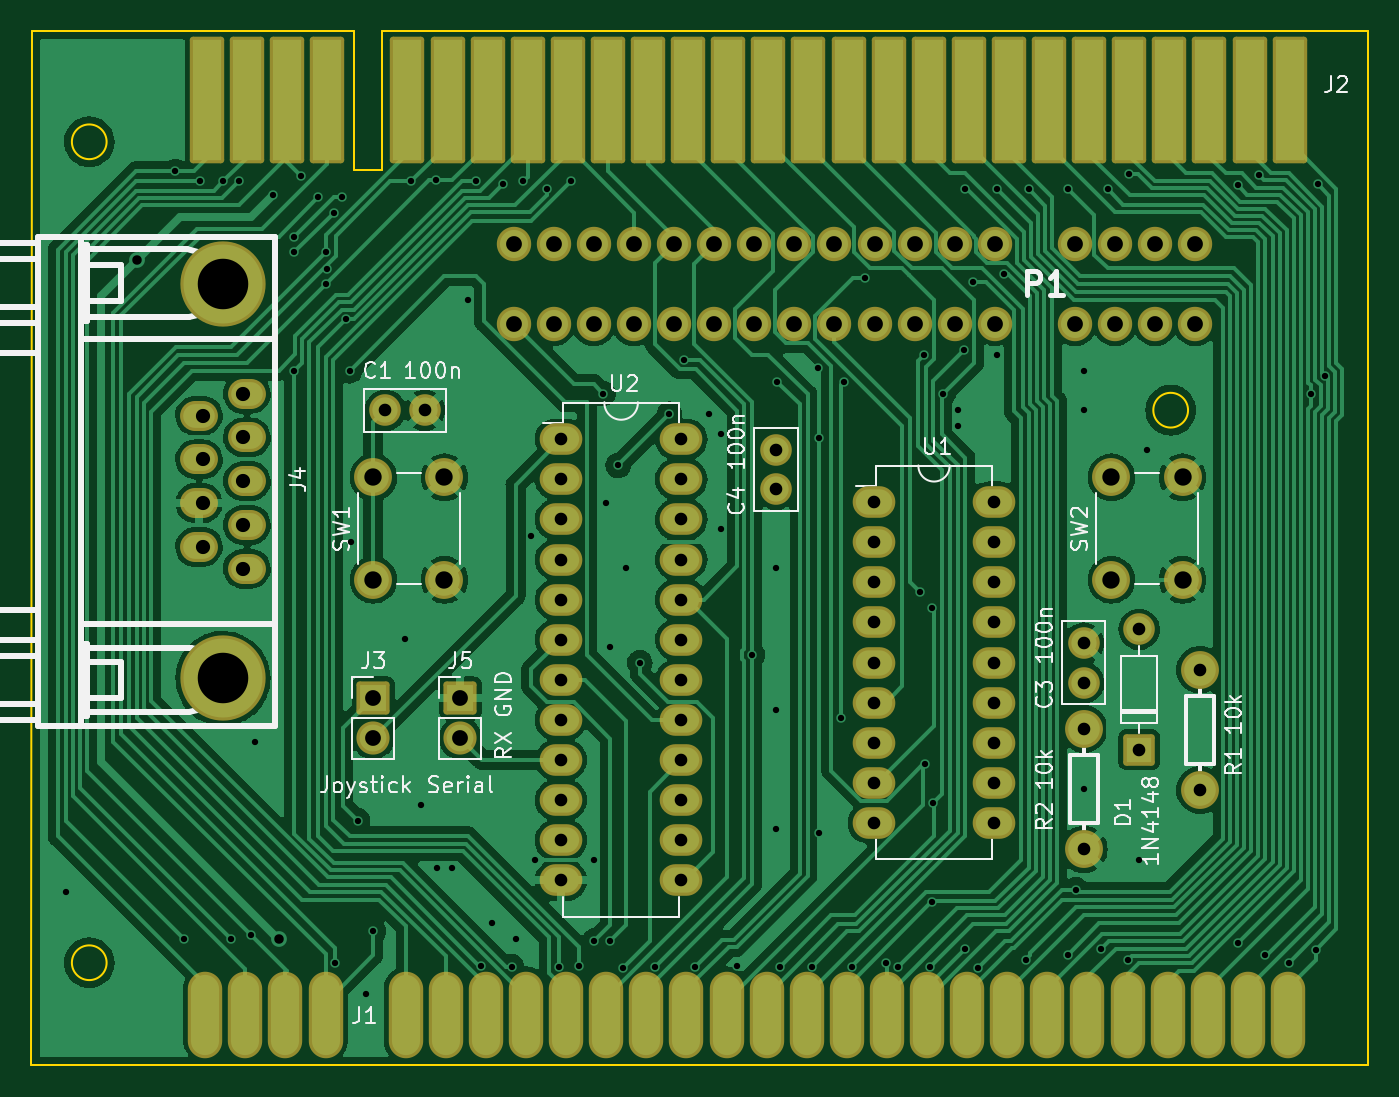
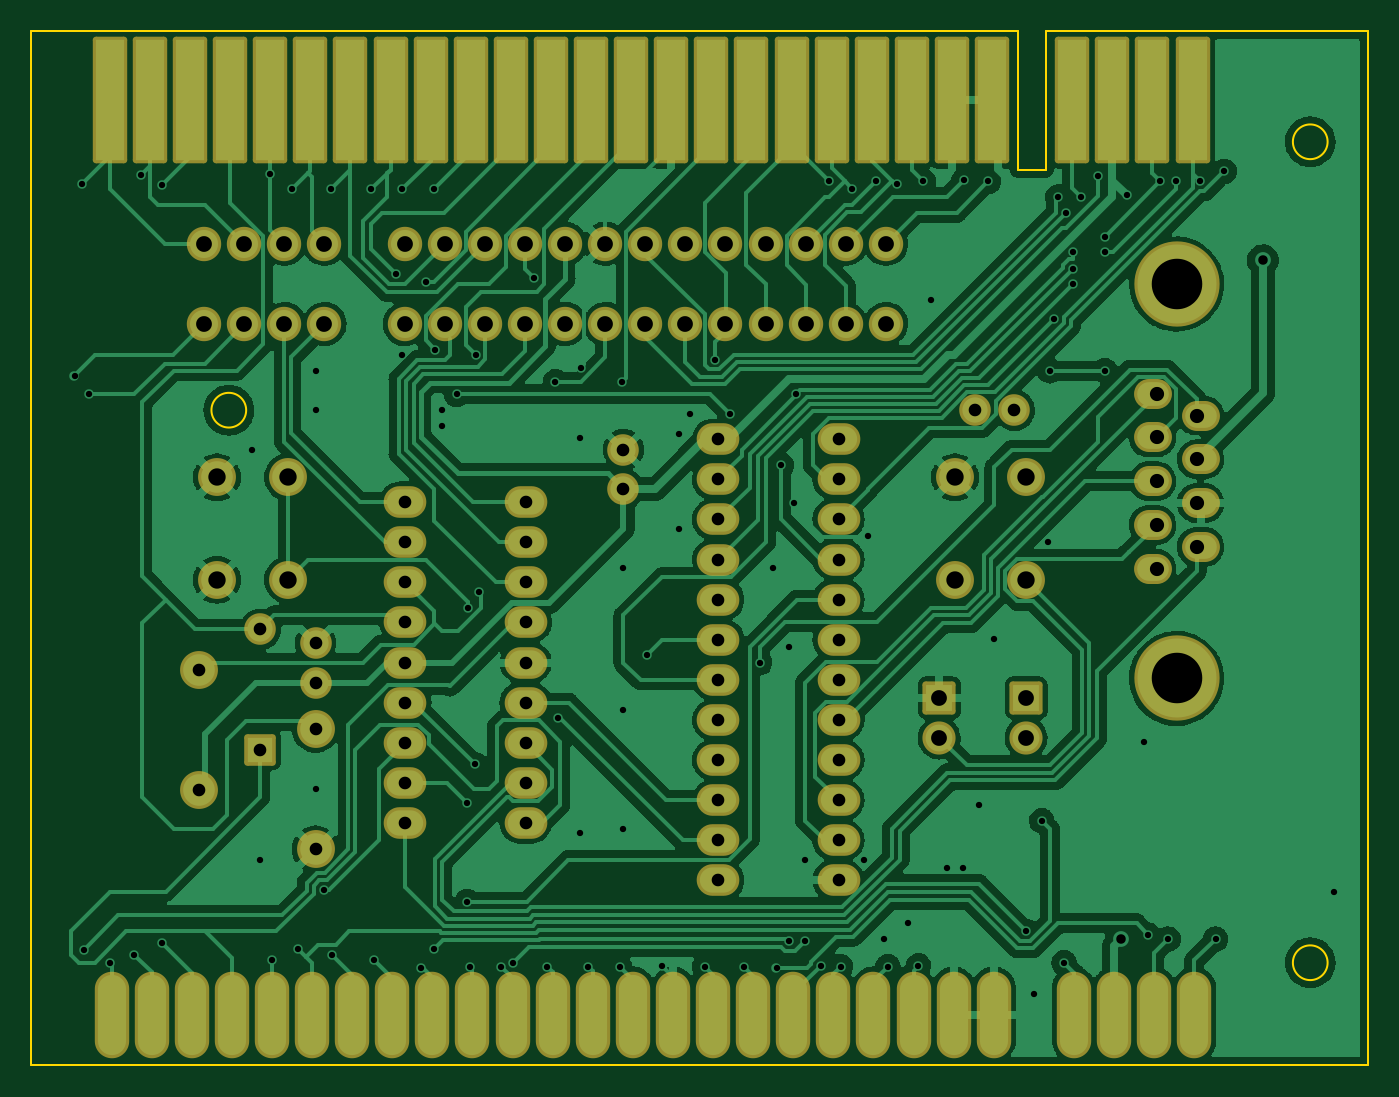
Circuit board: 11 layer files. Board 84.7 x 65.5 mm.
- bottom_copper: DandaCartBase-B_Cu.gbl (257244 bytes)
- bottom_mask: DandaCartBase-B_Mask.gbs (6098 bytes)
- paste: DandaCartBase-B_Paste.gbp (513 bytes)
- bottom_silk: DandaCartBase-B_Silkscreen.gbo (6102 bytes)
- outline: DandaCartBase-Edge_Cuts.gm1 (1217 bytes)
- top_copper: DandaCartBase-F_Cu.gtl (208312 bytes)
- top_mask: DandaCartBase-F_Mask.gts (6098 bytes)
- paste: DandaCartBase-F_Paste.gtp (513 bytes)
- top_silk: DandaCartBase-F_Silkscreen.gto (35822 bytes)
- drill: DandaCartBase-NPTH.drl (291 bytes)
- drill: DandaCartBase-PTH.drl (4556 bytes)

=== bottom_copper: DandaCartBase-B_Cu.gbl (257244 bytes, source omitted) ===
=== bottom_mask: DandaCartBase-B_Mask.gbs ===
G04 #@! TF.GenerationSoftware,KiCad,Pcbnew,(6.0.11)*
G04 #@! TF.CreationDate,2023-05-12T09:27:08+02:00*
G04 #@! TF.ProjectId,DandaCartBase,44616e64-6143-4617-9274-426173652e6b,rev?*
G04 #@! TF.SameCoordinates,Original*
G04 #@! TF.FileFunction,Soldermask,Bot*
G04 #@! TF.FilePolarity,Negative*
%FSLAX46Y46*%
G04 Gerber Fmt 4.6, Leading zero omitted, Abs format (unit mm)*
G04 Created by KiCad (PCBNEW (6.0.11)) date 2023-05-12 09:27:08*
%MOMM*%
%LPD*%
G01*
G04 APERTURE LIST*
G04 Aperture macros list*
%AMRoundRect*
0 Rectangle with rounded corners*
0 $1 Rounding radius*
0 $2 $3 $4 $5 $6 $7 $8 $9 X,Y pos of 4 corners*
0 Add a 4 corners polygon primitive as box body*
4,1,4,$2,$3,$4,$5,$6,$7,$8,$9,$2,$3,0*
0 Add four circle primitives for the rounded corners*
1,1,$1+$1,$2,$3*
1,1,$1+$1,$4,$5*
1,1,$1+$1,$6,$7*
1,1,$1+$1,$8,$9*
0 Add four rect primitives between the rounded corners*
20,1,$1+$1,$2,$3,$4,$5,0*
20,1,$1+$1,$4,$5,$6,$7,0*
20,1,$1+$1,$6,$7,$8,$9,0*
20,1,$1+$1,$8,$9,$2,$3,0*%
G04 Aperture macros list end*
%ADD10O,2.700000X2.000000*%
%ADD11C,2.398980*%
%ADD12O,2.178000X5.480000*%
%ADD13RoundRect,0.200000X-0.889000X-3.810000X0.889000X-3.810000X0.889000X3.810000X-0.889000X3.810000X0*%
%ADD14C,2.400000*%
%ADD15C,2.000000*%
%ADD16RoundRect,0.200000X-0.850000X-0.850000X0.850000X-0.850000X0.850000X0.850000X-0.850000X0.850000X0*%
%ADD17O,2.100000X2.100000*%
%ADD18C,5.401260*%
%ADD19O,2.398980X1.901140*%
%ADD20RoundRect,0.200000X0.800000X-0.800000X0.800000X0.800000X-0.800000X0.800000X-0.800000X-0.800000X0*%
%ADD21O,2.000000X2.000000*%
%ADD22C,2.178000*%
G04 APERTURE END LIST*
D10*
X164700000Y-84825000D03*
X164700000Y-87365000D03*
X164700000Y-89905000D03*
X164700000Y-92445000D03*
X164700000Y-94985000D03*
X164700000Y-97525000D03*
X164700000Y-100065000D03*
X164700000Y-102605000D03*
X164700000Y-105145000D03*
X172320000Y-105145000D03*
X172320000Y-102605000D03*
X172320000Y-100065000D03*
X172320000Y-97525000D03*
X172320000Y-94985000D03*
X172320000Y-92445000D03*
X172320000Y-89905000D03*
X172320000Y-87365000D03*
X172320000Y-84825000D03*
D11*
X178000000Y-99190000D03*
X178000000Y-106810000D03*
D10*
X144880000Y-80840000D03*
X144880000Y-83380000D03*
X144880000Y-85920000D03*
X144880000Y-88460000D03*
X144880000Y-91000000D03*
X144880000Y-93540000D03*
X144880000Y-96080000D03*
X144880000Y-98620000D03*
X144880000Y-101160000D03*
X144880000Y-103700000D03*
X144880000Y-106240000D03*
X144880000Y-108780000D03*
X152500000Y-108780000D03*
X152500000Y-106240000D03*
X152500000Y-103700000D03*
X152500000Y-101160000D03*
X152500000Y-98620000D03*
X152500000Y-96080000D03*
X152500000Y-93540000D03*
X152500000Y-91000000D03*
X152500000Y-88460000D03*
X152500000Y-85920000D03*
X152500000Y-83380000D03*
X152500000Y-80840000D03*
D12*
X122349000Y-117284000D03*
X124889000Y-117284000D03*
X127429000Y-117284000D03*
X129969000Y-117284000D03*
X135049000Y-117284000D03*
X137589000Y-117284000D03*
X140129000Y-117284000D03*
X142669000Y-117284000D03*
X145209000Y-117284000D03*
X147749000Y-117284000D03*
X150289000Y-117284000D03*
X152829000Y-117284000D03*
X155369000Y-117284000D03*
X157909000Y-117284000D03*
X160449000Y-117284000D03*
X162989000Y-117284000D03*
X165529000Y-117284000D03*
X168069000Y-117284000D03*
X170609000Y-117284000D03*
X173149000Y-117284000D03*
X175689000Y-117284000D03*
X178229000Y-117284000D03*
X180769000Y-117284000D03*
X183309000Y-117284000D03*
X185849000Y-117284000D03*
X188389000Y-117284000D03*
X190929000Y-117284000D03*
D13*
X122456000Y-59375000D03*
X124996000Y-59375000D03*
X127536000Y-59375000D03*
X130076000Y-59375000D03*
X135156000Y-59375000D03*
X137696000Y-59375000D03*
X140236000Y-59375000D03*
X142776000Y-59375000D03*
X145316000Y-59375000D03*
X147856000Y-59375000D03*
X150396000Y-59375000D03*
X152936000Y-59375000D03*
X155476000Y-59375000D03*
X158016000Y-59375000D03*
X160556000Y-59375000D03*
X163096000Y-59375000D03*
X165636000Y-59375000D03*
X168176000Y-59375000D03*
X170716000Y-59375000D03*
X173256000Y-59375000D03*
X175796000Y-59375000D03*
X178336000Y-59375000D03*
X180876000Y-59375000D03*
X183416000Y-59375000D03*
X185956000Y-59375000D03*
X188496000Y-59375000D03*
X191036000Y-59375000D03*
D11*
X185358923Y-103063357D03*
X185358923Y-95443357D03*
D14*
X179750000Y-89750000D03*
X179750000Y-83250000D03*
X184250000Y-83250000D03*
X184250000Y-89750000D03*
D15*
X133750000Y-79000000D03*
X136250000Y-79000000D03*
D14*
X133000000Y-83250000D03*
X133000000Y-89750000D03*
X137500000Y-83250000D03*
X137500000Y-89750000D03*
D16*
X133000000Y-97225000D03*
D17*
X133000000Y-99765000D03*
D15*
X178000000Y-96250000D03*
X178000000Y-93750000D03*
D18*
X123468000Y-95994260D03*
X123468000Y-71005740D03*
D19*
X124986920Y-77960260D03*
X124986920Y-80728860D03*
X124986920Y-83500000D03*
X124986920Y-86271140D03*
X124986920Y-89039740D03*
X121949080Y-79344560D03*
X121949080Y-82115700D03*
X121949080Y-84884300D03*
X121949080Y-87655440D03*
D16*
X138500000Y-97225000D03*
D17*
X138500000Y-99765000D03*
D20*
X181500000Y-100500000D03*
D21*
X181500000Y-92880000D03*
D22*
X185060000Y-73540000D03*
X185060000Y-68460000D03*
X182520000Y-73540000D03*
X182520000Y-68460000D03*
X179980000Y-73540000D03*
X179980000Y-68460000D03*
X177440000Y-73540000D03*
X177440000Y-68460000D03*
X172360000Y-73540000D03*
X172360000Y-68460000D03*
X169820000Y-73540000D03*
X169820000Y-68460000D03*
X167280000Y-73540000D03*
X167280000Y-68460000D03*
X164740000Y-73540000D03*
X164740000Y-68460000D03*
X162200000Y-73540000D03*
X162200000Y-68460000D03*
X159660000Y-73540000D03*
X159660000Y-68460000D03*
X157120000Y-73540000D03*
X157120000Y-68460000D03*
X154580000Y-73540000D03*
X154580000Y-68460000D03*
X152040000Y-73540000D03*
X152040000Y-68460000D03*
X149500000Y-73540000D03*
X149500000Y-68460000D03*
X146960000Y-73540000D03*
X146960000Y-68460000D03*
X144420000Y-73540000D03*
X144420000Y-68460000D03*
X141880000Y-73540000D03*
X141880000Y-68460000D03*
D15*
X158500000Y-84000000D03*
X158500000Y-81500000D03*
M02*

=== paste: DandaCartBase-B_Paste.gbp ===
G04 #@! TF.GenerationSoftware,KiCad,Pcbnew,(6.0.11)*
G04 #@! TF.CreationDate,2023-05-12T09:27:08+02:00*
G04 #@! TF.ProjectId,DandaCartBase,44616e64-6143-4617-9274-426173652e6b,rev?*
G04 #@! TF.SameCoordinates,Original*
G04 #@! TF.FileFunction,Paste,Bot*
G04 #@! TF.FilePolarity,Positive*
%FSLAX46Y46*%
G04 Gerber Fmt 4.6, Leading zero omitted, Abs format (unit mm)*
G04 Created by KiCad (PCBNEW (6.0.11)) date 2023-05-12 09:27:08*
%MOMM*%
%LPD*%
G01*
G04 APERTURE LIST*
G04 APERTURE END LIST*
M02*

=== bottom_silk: DandaCartBase-B_Silkscreen.gbo ===
G04 #@! TF.GenerationSoftware,KiCad,Pcbnew,(6.0.11)*
G04 #@! TF.CreationDate,2023-05-12T09:27:08+02:00*
G04 #@! TF.ProjectId,DandaCartBase,44616e64-6143-4617-9274-426173652e6b,rev?*
G04 #@! TF.SameCoordinates,Original*
G04 #@! TF.FileFunction,Legend,Bot*
G04 #@! TF.FilePolarity,Positive*
%FSLAX46Y46*%
G04 Gerber Fmt 4.6, Leading zero omitted, Abs format (unit mm)*
G04 Created by KiCad (PCBNEW (6.0.11)) date 2023-05-12 09:27:08*
%MOMM*%
%LPD*%
G01*
G04 APERTURE LIST*
G04 Aperture macros list*
%AMRoundRect*
0 Rectangle with rounded corners*
0 $1 Rounding radius*
0 $2 $3 $4 $5 $6 $7 $8 $9 X,Y pos of 4 corners*
0 Add a 4 corners polygon primitive as box body*
4,1,4,$2,$3,$4,$5,$6,$7,$8,$9,$2,$3,0*
0 Add four circle primitives for the rounded corners*
1,1,$1+$1,$2,$3*
1,1,$1+$1,$4,$5*
1,1,$1+$1,$6,$7*
1,1,$1+$1,$8,$9*
0 Add four rect primitives between the rounded corners*
20,1,$1+$1,$2,$3,$4,$5,0*
20,1,$1+$1,$4,$5,$6,$7,0*
20,1,$1+$1,$6,$7,$8,$9,0*
20,1,$1+$1,$8,$9,$2,$3,0*%
G04 Aperture macros list end*
%ADD10O,2.700000X2.000000*%
%ADD11C,2.398980*%
%ADD12O,2.178000X5.480000*%
%ADD13RoundRect,0.200000X-0.889000X-3.810000X0.889000X-3.810000X0.889000X3.810000X-0.889000X3.810000X0*%
%ADD14C,2.400000*%
%ADD15C,2.000000*%
%ADD16RoundRect,0.200000X-0.850000X-0.850000X0.850000X-0.850000X0.850000X0.850000X-0.850000X0.850000X0*%
%ADD17O,2.100000X2.100000*%
%ADD18C,5.401260*%
%ADD19O,2.398980X1.901140*%
%ADD20RoundRect,0.200000X0.800000X-0.800000X0.800000X0.800000X-0.800000X0.800000X-0.800000X-0.800000X0*%
%ADD21O,2.000000X2.000000*%
%ADD22C,2.178000*%
G04 APERTURE END LIST*
%LPC*%
D10*
X164700000Y-84825000D03*
X164700000Y-87365000D03*
X164700000Y-89905000D03*
X164700000Y-92445000D03*
X164700000Y-94985000D03*
X164700000Y-97525000D03*
X164700000Y-100065000D03*
X164700000Y-102605000D03*
X164700000Y-105145000D03*
X172320000Y-105145000D03*
X172320000Y-102605000D03*
X172320000Y-100065000D03*
X172320000Y-97525000D03*
X172320000Y-94985000D03*
X172320000Y-92445000D03*
X172320000Y-89905000D03*
X172320000Y-87365000D03*
X172320000Y-84825000D03*
D11*
X178000000Y-99190000D03*
X178000000Y-106810000D03*
D10*
X144880000Y-80840000D03*
X144880000Y-83380000D03*
X144880000Y-85920000D03*
X144880000Y-88460000D03*
X144880000Y-91000000D03*
X144880000Y-93540000D03*
X144880000Y-96080000D03*
X144880000Y-98620000D03*
X144880000Y-101160000D03*
X144880000Y-103700000D03*
X144880000Y-106240000D03*
X144880000Y-108780000D03*
X152500000Y-108780000D03*
X152500000Y-106240000D03*
X152500000Y-103700000D03*
X152500000Y-101160000D03*
X152500000Y-98620000D03*
X152500000Y-96080000D03*
X152500000Y-93540000D03*
X152500000Y-91000000D03*
X152500000Y-88460000D03*
X152500000Y-85920000D03*
X152500000Y-83380000D03*
X152500000Y-80840000D03*
D12*
X122349000Y-117284000D03*
X124889000Y-117284000D03*
X127429000Y-117284000D03*
X129969000Y-117284000D03*
X135049000Y-117284000D03*
X137589000Y-117284000D03*
X140129000Y-117284000D03*
X142669000Y-117284000D03*
X145209000Y-117284000D03*
X147749000Y-117284000D03*
X150289000Y-117284000D03*
X152829000Y-117284000D03*
X155369000Y-117284000D03*
X157909000Y-117284000D03*
X160449000Y-117284000D03*
X162989000Y-117284000D03*
X165529000Y-117284000D03*
X168069000Y-117284000D03*
X170609000Y-117284000D03*
X173149000Y-117284000D03*
X175689000Y-117284000D03*
X178229000Y-117284000D03*
X180769000Y-117284000D03*
X183309000Y-117284000D03*
X185849000Y-117284000D03*
X188389000Y-117284000D03*
X190929000Y-117284000D03*
D13*
X122456000Y-59375000D03*
X124996000Y-59375000D03*
X127536000Y-59375000D03*
X130076000Y-59375000D03*
X135156000Y-59375000D03*
X137696000Y-59375000D03*
X140236000Y-59375000D03*
X142776000Y-59375000D03*
X145316000Y-59375000D03*
X147856000Y-59375000D03*
X150396000Y-59375000D03*
X152936000Y-59375000D03*
X155476000Y-59375000D03*
X158016000Y-59375000D03*
X160556000Y-59375000D03*
X163096000Y-59375000D03*
X165636000Y-59375000D03*
X168176000Y-59375000D03*
X170716000Y-59375000D03*
X173256000Y-59375000D03*
X175796000Y-59375000D03*
X178336000Y-59375000D03*
X180876000Y-59375000D03*
X183416000Y-59375000D03*
X185956000Y-59375000D03*
X188496000Y-59375000D03*
X191036000Y-59375000D03*
D11*
X185358923Y-103063357D03*
X185358923Y-95443357D03*
D14*
X179750000Y-89750000D03*
X179750000Y-83250000D03*
X184250000Y-83250000D03*
X184250000Y-89750000D03*
D15*
X133750000Y-79000000D03*
X136250000Y-79000000D03*
D14*
X133000000Y-83250000D03*
X133000000Y-89750000D03*
X137500000Y-83250000D03*
X137500000Y-89750000D03*
D16*
X133000000Y-97225000D03*
D17*
X133000000Y-99765000D03*
D15*
X178000000Y-96250000D03*
X178000000Y-93750000D03*
D18*
X123468000Y-95994260D03*
X123468000Y-71005740D03*
D19*
X124986920Y-77960260D03*
X124986920Y-80728860D03*
X124986920Y-83500000D03*
X124986920Y-86271140D03*
X124986920Y-89039740D03*
X121949080Y-79344560D03*
X121949080Y-82115700D03*
X121949080Y-84884300D03*
X121949080Y-87655440D03*
D16*
X138500000Y-97225000D03*
D17*
X138500000Y-99765000D03*
D20*
X181500000Y-100500000D03*
D21*
X181500000Y-92880000D03*
D22*
X185060000Y-73540000D03*
X185060000Y-68460000D03*
X182520000Y-73540000D03*
X182520000Y-68460000D03*
X179980000Y-73540000D03*
X179980000Y-68460000D03*
X177440000Y-73540000D03*
X177440000Y-68460000D03*
X172360000Y-73540000D03*
X172360000Y-68460000D03*
X169820000Y-73540000D03*
X169820000Y-68460000D03*
X167280000Y-73540000D03*
X167280000Y-68460000D03*
X164740000Y-73540000D03*
X164740000Y-68460000D03*
X162200000Y-73540000D03*
X162200000Y-68460000D03*
X159660000Y-73540000D03*
X159660000Y-68460000D03*
X157120000Y-73540000D03*
X157120000Y-68460000D03*
X154580000Y-73540000D03*
X154580000Y-68460000D03*
X152040000Y-73540000D03*
X152040000Y-68460000D03*
X149500000Y-73540000D03*
X149500000Y-68460000D03*
X146960000Y-73540000D03*
X146960000Y-68460000D03*
X144420000Y-73540000D03*
X144420000Y-68460000D03*
X141880000Y-73540000D03*
X141880000Y-68460000D03*
D15*
X158500000Y-84000000D03*
X158500000Y-81500000D03*
M02*

=== outline: DandaCartBase-Edge_Cuts.gm1 ===
G04 #@! TF.GenerationSoftware,KiCad,Pcbnew,(6.0.11)*
G04 #@! TF.CreationDate,2023-05-12T09:27:08+02:00*
G04 #@! TF.ProjectId,DandaCartBase,44616e64-6143-4617-9274-426173652e6b,rev?*
G04 #@! TF.SameCoordinates,Original*
G04 #@! TF.FileFunction,Profile,NP*
%FSLAX46Y46*%
G04 Gerber Fmt 4.6, Leading zero omitted, Abs format (unit mm)*
G04 Created by KiCad (PCBNEW (6.0.11)) date 2023-05-12 09:27:08*
%MOMM*%
%LPD*%
G01*
G04 APERTURE LIST*
G04 #@! TA.AperFunction,Profile*
%ADD10C,0.150000*%
G04 #@! TD*
G04 APERTURE END LIST*
D10*
X111356000Y-55000000D02*
X131747000Y-55000000D01*
X184600000Y-79000000D02*
G75*
G03*
X184600000Y-79000000I-1100000J0D01*
G01*
X196000000Y-120500000D02*
X111342000Y-120500000D01*
X116100000Y-62000000D02*
G75*
G03*
X116100000Y-62000000I-1100000J0D01*
G01*
X116100000Y-114000000D02*
G75*
G03*
X116100000Y-114000000I-1100000J0D01*
G01*
X131747000Y-63765000D02*
X133525000Y-63765000D01*
X111342000Y-120500000D02*
X111356000Y-55000000D01*
X133525000Y-55000000D02*
X196000000Y-55000000D01*
X131747000Y-55000000D02*
X131747000Y-63765000D01*
X133525000Y-63765000D02*
X133525000Y-55000000D01*
X196000000Y-55000000D02*
X196000000Y-120500000D01*
M02*

=== top_copper: DandaCartBase-F_Cu.gtl (208312 bytes, source omitted) ===
=== top_mask: DandaCartBase-F_Mask.gts ===
G04 #@! TF.GenerationSoftware,KiCad,Pcbnew,(6.0.11)*
G04 #@! TF.CreationDate,2023-05-12T09:27:08+02:00*
G04 #@! TF.ProjectId,DandaCartBase,44616e64-6143-4617-9274-426173652e6b,rev?*
G04 #@! TF.SameCoordinates,Original*
G04 #@! TF.FileFunction,Soldermask,Top*
G04 #@! TF.FilePolarity,Negative*
%FSLAX46Y46*%
G04 Gerber Fmt 4.6, Leading zero omitted, Abs format (unit mm)*
G04 Created by KiCad (PCBNEW (6.0.11)) date 2023-05-12 09:27:08*
%MOMM*%
%LPD*%
G01*
G04 APERTURE LIST*
G04 Aperture macros list*
%AMRoundRect*
0 Rectangle with rounded corners*
0 $1 Rounding radius*
0 $2 $3 $4 $5 $6 $7 $8 $9 X,Y pos of 4 corners*
0 Add a 4 corners polygon primitive as box body*
4,1,4,$2,$3,$4,$5,$6,$7,$8,$9,$2,$3,0*
0 Add four circle primitives for the rounded corners*
1,1,$1+$1,$2,$3*
1,1,$1+$1,$4,$5*
1,1,$1+$1,$6,$7*
1,1,$1+$1,$8,$9*
0 Add four rect primitives between the rounded corners*
20,1,$1+$1,$2,$3,$4,$5,0*
20,1,$1+$1,$4,$5,$6,$7,0*
20,1,$1+$1,$6,$7,$8,$9,0*
20,1,$1+$1,$8,$9,$2,$3,0*%
G04 Aperture macros list end*
%ADD10O,2.700000X2.000000*%
%ADD11C,2.398980*%
%ADD12O,2.178000X5.480000*%
%ADD13RoundRect,0.200000X-0.889000X-3.810000X0.889000X-3.810000X0.889000X3.810000X-0.889000X3.810000X0*%
%ADD14C,2.400000*%
%ADD15C,2.000000*%
%ADD16RoundRect,0.200000X-0.850000X-0.850000X0.850000X-0.850000X0.850000X0.850000X-0.850000X0.850000X0*%
%ADD17O,2.100000X2.100000*%
%ADD18C,5.401260*%
%ADD19O,2.398980X1.901140*%
%ADD20RoundRect,0.200000X0.800000X-0.800000X0.800000X0.800000X-0.800000X0.800000X-0.800000X-0.800000X0*%
%ADD21O,2.000000X2.000000*%
%ADD22C,2.178000*%
G04 APERTURE END LIST*
D10*
X164700000Y-84825000D03*
X164700000Y-87365000D03*
X164700000Y-89905000D03*
X164700000Y-92445000D03*
X164700000Y-94985000D03*
X164700000Y-97525000D03*
X164700000Y-100065000D03*
X164700000Y-102605000D03*
X164700000Y-105145000D03*
X172320000Y-105145000D03*
X172320000Y-102605000D03*
X172320000Y-100065000D03*
X172320000Y-97525000D03*
X172320000Y-94985000D03*
X172320000Y-92445000D03*
X172320000Y-89905000D03*
X172320000Y-87365000D03*
X172320000Y-84825000D03*
D11*
X178000000Y-99190000D03*
X178000000Y-106810000D03*
D10*
X144880000Y-80840000D03*
X144880000Y-83380000D03*
X144880000Y-85920000D03*
X144880000Y-88460000D03*
X144880000Y-91000000D03*
X144880000Y-93540000D03*
X144880000Y-96080000D03*
X144880000Y-98620000D03*
X144880000Y-101160000D03*
X144880000Y-103700000D03*
X144880000Y-106240000D03*
X144880000Y-108780000D03*
X152500000Y-108780000D03*
X152500000Y-106240000D03*
X152500000Y-103700000D03*
X152500000Y-101160000D03*
X152500000Y-98620000D03*
X152500000Y-96080000D03*
X152500000Y-93540000D03*
X152500000Y-91000000D03*
X152500000Y-88460000D03*
X152500000Y-85920000D03*
X152500000Y-83380000D03*
X152500000Y-80840000D03*
D12*
X122349000Y-117284000D03*
X124889000Y-117284000D03*
X127429000Y-117284000D03*
X129969000Y-117284000D03*
X135049000Y-117284000D03*
X137589000Y-117284000D03*
X140129000Y-117284000D03*
X142669000Y-117284000D03*
X145209000Y-117284000D03*
X147749000Y-117284000D03*
X150289000Y-117284000D03*
X152829000Y-117284000D03*
X155369000Y-117284000D03*
X157909000Y-117284000D03*
X160449000Y-117284000D03*
X162989000Y-117284000D03*
X165529000Y-117284000D03*
X168069000Y-117284000D03*
X170609000Y-117284000D03*
X173149000Y-117284000D03*
X175689000Y-117284000D03*
X178229000Y-117284000D03*
X180769000Y-117284000D03*
X183309000Y-117284000D03*
X185849000Y-117284000D03*
X188389000Y-117284000D03*
X190929000Y-117284000D03*
D13*
X122456000Y-59375000D03*
X124996000Y-59375000D03*
X127536000Y-59375000D03*
X130076000Y-59375000D03*
X135156000Y-59375000D03*
X137696000Y-59375000D03*
X140236000Y-59375000D03*
X142776000Y-59375000D03*
X145316000Y-59375000D03*
X147856000Y-59375000D03*
X150396000Y-59375000D03*
X152936000Y-59375000D03*
X155476000Y-59375000D03*
X158016000Y-59375000D03*
X160556000Y-59375000D03*
X163096000Y-59375000D03*
X165636000Y-59375000D03*
X168176000Y-59375000D03*
X170716000Y-59375000D03*
X173256000Y-59375000D03*
X175796000Y-59375000D03*
X178336000Y-59375000D03*
X180876000Y-59375000D03*
X183416000Y-59375000D03*
X185956000Y-59375000D03*
X188496000Y-59375000D03*
X191036000Y-59375000D03*
D11*
X185358923Y-103063357D03*
X185358923Y-95443357D03*
D14*
X179750000Y-89750000D03*
X179750000Y-83250000D03*
X184250000Y-83250000D03*
X184250000Y-89750000D03*
D15*
X133750000Y-79000000D03*
X136250000Y-79000000D03*
D14*
X133000000Y-83250000D03*
X133000000Y-89750000D03*
X137500000Y-83250000D03*
X137500000Y-89750000D03*
D16*
X133000000Y-97225000D03*
D17*
X133000000Y-99765000D03*
D15*
X178000000Y-96250000D03*
X178000000Y-93750000D03*
D18*
X123468000Y-95994260D03*
X123468000Y-71005740D03*
D19*
X124986920Y-77960260D03*
X124986920Y-80728860D03*
X124986920Y-83500000D03*
X124986920Y-86271140D03*
X124986920Y-89039740D03*
X121949080Y-79344560D03*
X121949080Y-82115700D03*
X121949080Y-84884300D03*
X121949080Y-87655440D03*
D16*
X138500000Y-97225000D03*
D17*
X138500000Y-99765000D03*
D20*
X181500000Y-100500000D03*
D21*
X181500000Y-92880000D03*
D22*
X185060000Y-73540000D03*
X185060000Y-68460000D03*
X182520000Y-73540000D03*
X182520000Y-68460000D03*
X179980000Y-73540000D03*
X179980000Y-68460000D03*
X177440000Y-73540000D03*
X177440000Y-68460000D03*
X172360000Y-73540000D03*
X172360000Y-68460000D03*
X169820000Y-73540000D03*
X169820000Y-68460000D03*
X167280000Y-73540000D03*
X167280000Y-68460000D03*
X164740000Y-73540000D03*
X164740000Y-68460000D03*
X162200000Y-73540000D03*
X162200000Y-68460000D03*
X159660000Y-73540000D03*
X159660000Y-68460000D03*
X157120000Y-73540000D03*
X157120000Y-68460000D03*
X154580000Y-73540000D03*
X154580000Y-68460000D03*
X152040000Y-73540000D03*
X152040000Y-68460000D03*
X149500000Y-73540000D03*
X149500000Y-68460000D03*
X146960000Y-73540000D03*
X146960000Y-68460000D03*
X144420000Y-73540000D03*
X144420000Y-68460000D03*
X141880000Y-73540000D03*
X141880000Y-68460000D03*
D15*
X158500000Y-84000000D03*
X158500000Y-81500000D03*
M02*

=== paste: DandaCartBase-F_Paste.gtp ===
G04 #@! TF.GenerationSoftware,KiCad,Pcbnew,(6.0.11)*
G04 #@! TF.CreationDate,2023-05-12T09:27:07+02:00*
G04 #@! TF.ProjectId,DandaCartBase,44616e64-6143-4617-9274-426173652e6b,rev?*
G04 #@! TF.SameCoordinates,Original*
G04 #@! TF.FileFunction,Paste,Top*
G04 #@! TF.FilePolarity,Positive*
%FSLAX46Y46*%
G04 Gerber Fmt 4.6, Leading zero omitted, Abs format (unit mm)*
G04 Created by KiCad (PCBNEW (6.0.11)) date 2023-05-12 09:27:07*
%MOMM*%
%LPD*%
G01*
G04 APERTURE LIST*
G04 APERTURE END LIST*
M02*

=== top_silk: DandaCartBase-F_Silkscreen.gto (35822 bytes, source omitted) ===
=== drill: DandaCartBase-NPTH.drl ===
M48
; DRILL file {KiCad (6.0.11)} date Fri May 12 09:27:04 2023
; FORMAT={-:-/ absolute / metric / decimal}
; #@! TF.CreationDate,2023-05-12T09:27:04+02:00
; #@! TF.GenerationSoftware,Kicad,Pcbnew,(6.0.11)
; #@! TF.FileFunction,NonPlated,1,2,NPTH
FMAT,2
METRIC
%
G90
G05
T0
M30

=== drill: DandaCartBase-PTH.drl ===
M48
; DRILL file {KiCad (6.0.11)} date Fri May 12 09:27:04 2023
; FORMAT={-:-/ absolute / metric / decimal}
; #@! TF.CreationDate,2023-05-12T09:27:04+02:00
; #@! TF.GenerationSoftware,Kicad,Pcbnew,(6.0.11)
; #@! TF.FileFunction,Plated,1,2,PTH
FMAT,2
METRIC
; #@! TA.AperFunction,Plated,PTH,ViaDrill
T1C0.400
; #@! TA.AperFunction,Plated,PTH,ViaDrill
T2C0.600
; #@! TA.AperFunction,Plated,PTH,ComponentDrill
T3C0.800
; #@! TA.AperFunction,Plated,PTH,ComponentDrill
T4C0.800
; #@! TA.AperFunction,Plated,PTH,ComponentDrill
T5C0.899
; #@! TA.AperFunction,Plated,PTH,ComponentDrill
T6C1.000
; #@! TA.AperFunction,Plated,PTH,ComponentDrill
T7C1.100
; #@! TA.AperFunction,Plated,PTH,ComponentDrill
T8C3.200
%
G90
G05
T1
X113.5Y-109.5
X120.45Y-63.875
X121.0Y-112.5
X122.0Y-64.5
X123.5Y-64.5
X124.0Y-112.5
X124.5Y-64.5
X125.25Y-112.25
X125.5Y-100.0
X126.625Y-65.375
X128.0Y-68.0
X128.0Y-69.0
X128.0Y-76.5
X128.433Y-64.183
X129.5Y-65.5
X130.0Y-69.0
X130.0Y-71.0
X130.034Y-70.034
X130.5Y-66.5
X130.594Y-114.0
X131.0Y-65.5
X131.25Y-73.25
X131.5Y-76.5
X131.591Y-87.362
X132.0Y-105.0
X132.5Y-116.0
X133.0Y-112.0
X135.0Y-93.5
X135.38Y-64.5
X136.0Y-104.0
X136.95Y-64.45
X137.0Y-108.0
X138.0Y-108.0
X139.0Y-72.0
X139.5Y-64.5
X139.817Y-114.183
X140.5Y-111.5
X141.197Y-64.686
X141.75Y-114.25
X142.0Y-112.5
X142.5Y-64.5
X143.0Y-87.0
X143.237Y-107.485
X144.0Y-65.0
X144.75Y-114.25
X145.5Y-64.5
X146.0Y-114.183
X147.0Y-107.5
X147.0Y-112.624
X147.555Y-77.945
X147.711Y-84.88
X148.0Y-94.0
X148.0Y-112.624
X148.5Y-82.5
X148.808Y-114.308
X149.0Y-89.0
X149.875Y-95.0
X150.838Y-114.279
X151.75Y-79.25
X152.679Y-75.796
X153.358Y-114.259
X154.272Y-79.218
X155.0Y-80.5
X155.0Y-86.5
X156.045Y-114.23
X157.0Y-94.5
X158.5Y-89.0
X158.5Y-98.0
X158.5Y-105.5
X158.568Y-77.205
X158.75Y-114.25
X160.75Y-114.25
X161.192Y-76.308
X161.24Y-80.76
X161.24Y-105.76
X162.624Y-98.5
X162.808Y-77.192
X163.314Y-114.283
X164.15Y-70.624
X165.492Y-113.997
X166.25Y-114.25
X167.624Y-90.5
X167.869Y-75.5
X167.932Y-101.432
X168.25Y-114.25
X168.375Y-91.5
X168.4Y-110.124
X168.425Y-103.87
X169.075Y-78.0
X170.0Y-79.0
X170.0Y-80.0
X170.409Y-75.182
X170.5Y-65.0
X170.5Y-113.124
X171.0Y-70.876
X171.308Y-114.308
X172.5Y-65.0
X172.5Y-75.5
X172.93Y-70.368
X174.308Y-113.808
X174.5Y-65.0
X176.983Y-113.483
X177.0Y-65.0
X177.5Y-109.375
X178.0Y-76.5
X178.0Y-79.0
X178.0Y-103.0
X179.116Y-113.116
X179.5Y-65.0
X180.769Y-113.848
X180.876Y-64.068
X181.5Y-107.5
X182.0Y-81.5
X187.75Y-112.75
X187.753Y-64.747
X189.074Y-64.129
X189.488Y-113.488
X191.0Y-114.0
X192.374Y-78.0
X192.692Y-113.192
X192.808Y-64.692
X193.274Y-76.812
T2
X118.0Y-69.5
X127.0Y-112.5
T3
X133.75Y-79.0
X136.25Y-79.0
X144.88Y-80.84
X144.88Y-83.38
X144.88Y-85.92
X144.88Y-88.46
X144.88Y-91.0
X144.88Y-93.54
X144.88Y-96.08
X144.88Y-98.62
X144.88Y-101.16
X144.88Y-103.7
X144.88Y-106.24
X144.88Y-108.78
X152.5Y-80.84
X152.5Y-83.38
X152.5Y-85.92
X152.5Y-88.46
X152.5Y-91.0
X152.5Y-93.54
X152.5Y-96.08
X152.5Y-98.62
X152.5Y-101.16
X152.5Y-103.7
X152.5Y-106.24
X152.5Y-108.78
X158.5Y-81.5
X158.5Y-84.0
X164.7Y-84.825
X164.7Y-87.365
X164.7Y-89.905
X164.7Y-92.445
X164.7Y-94.985
X164.7Y-97.525
X164.7Y-100.065
X164.7Y-102.605
X164.7Y-105.145
X172.32Y-84.825
X172.32Y-87.365
X172.32Y-89.905
X172.32Y-92.445
X172.32Y-94.985
X172.32Y-97.525
X172.32Y-100.065
X172.32Y-102.605
X172.32Y-105.145
X178.0Y-93.75
X178.0Y-96.25
X181.5Y-92.88
X181.5Y-100.5
T4
X178.0Y-99.19
X178.0Y-106.81
X185.359Y-95.443
X185.359Y-103.063
T5
X122.198Y-79.345
X122.198Y-82.116
X122.198Y-84.884
X122.198Y-87.655
X124.738Y-77.96
X124.738Y-80.729
X124.738Y-83.5
X124.738Y-86.271
X124.738Y-89.04
T6
X133.0Y-97.225
X133.0Y-99.765
X138.5Y-97.225
X138.5Y-99.765
X141.88Y-68.46
X141.88Y-73.54
X144.42Y-68.46
X144.42Y-73.54
X146.96Y-68.46
X146.96Y-73.54
X149.5Y-68.46
X149.5Y-73.54
X152.04Y-68.46
X152.04Y-73.54
X154.58Y-68.46
X154.58Y-73.54
X157.12Y-68.46
X157.12Y-73.54
X159.66Y-68.46
X159.66Y-73.54
X162.2Y-68.46
X162.2Y-73.54
X164.74Y-68.46
X164.74Y-73.54
X167.28Y-68.46
X167.28Y-73.54
X169.82Y-68.46
X169.82Y-73.54
X172.36Y-68.46
X172.36Y-73.54
X177.44Y-68.46
X177.44Y-73.54
X179.98Y-68.46
X179.98Y-73.54
X182.52Y-68.46
X182.52Y-73.54
X185.06Y-68.46
X185.06Y-73.54
T7
X133.0Y-83.25
X133.0Y-89.75
X137.5Y-83.25
X137.5Y-89.75
X179.75Y-83.25
X179.75Y-89.75
X184.25Y-83.25
X184.25Y-89.75
T8
X123.468Y-71.006
X123.468Y-95.994
T0
M30

